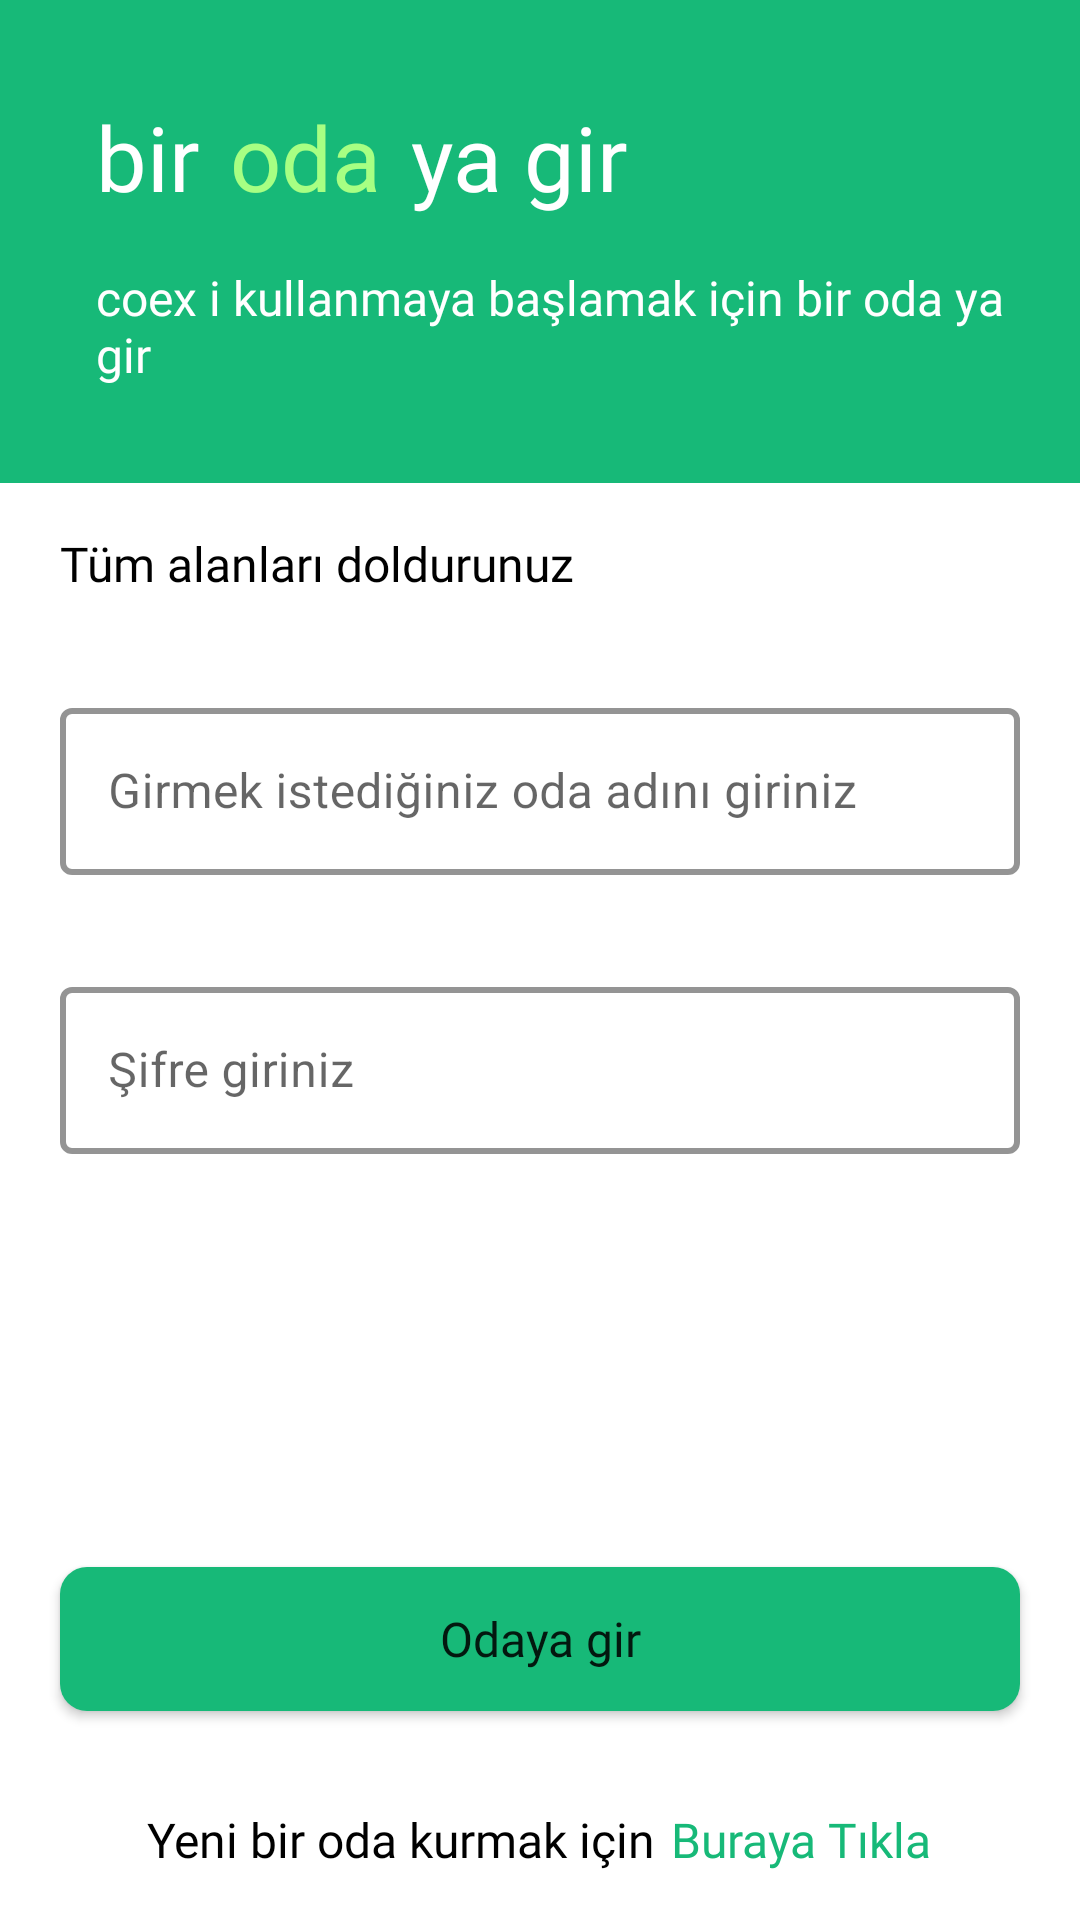

Write the Android layout XML for this screen, with the resource values it uses.
<!-- AndroidManifest.xml: application theme Theme.Coex -->
<!-- res/layout/fragment_join_room.xml -->
<?xml version="1.0" encoding="utf-8"?>
<androidx.constraintlayout.widget.ConstraintLayout xmlns:android="http://schemas.android.com/apk/res/android"
    xmlns:tools="http://schemas.android.com/tools"
    android:layout_width="match_parent"
    android:layout_height="match_parent"
    xmlns:app="http://schemas.android.com/apk/res-auto"
    tools:context=".ui.register.joinroom.JoinRoomFragment">

    <androidx.constraintlayout.widget.ConstraintLayout
        android:id="@+id/constraintLayout"
        android:layout_width="match_parent"
        android:layout_height="wrap_content"
        android:background="@color/green_dark"
        android:orientation="vertical"
        app:layout_constraintTop_toTopOf="parent">


        <TextView
            android:id="@+id/textView5"
            android:layout_width="wrap_content"
            android:layout_height="wrap_content"
            android:layout_marginStart="32dp"
            android:layout_marginTop="32dp"
            android:fontFamily="@font/quicksand_bold"
            android:text="@string/bir"
            android:textColor="@color/white"
            android:textSize="30sp"
            app:layout_constraintStart_toStartOf="parent"
            app:layout_constraintTop_toTopOf="parent" />

        <TextView
            android:id="@+id/textView"
            android:layout_width="wrap_content"
            android:layout_height="wrap_content"
            android:layout_marginStart="10dp"
            android:fontFamily="@font/quicksand_bold"
            android:text="@string/room"
            android:textColor="@color/green_light"
            android:textSize="30sp"
            app:layout_constraintStart_toEndOf="@+id/textView5"
            app:layout_constraintTop_toTopOf="@+id/textView5" />


        <TextView
            android:id="@+id/textView3"
            android:layout_width="wrap_content"
            android:layout_height="wrap_content"
            android:layout_marginStart="10dp"
            android:fontFamily="@font/quicksand_bold"
            android:text="@string/join_a"
            android:textColor="@color/white"
            android:textSize="30sp"
            app:layout_constraintStart_toEndOf="@+id/textView"
            app:layout_constraintTop_toTopOf="@+id/textView" />

        <TextView
            android:layout_width="match_parent"
            android:layout_height="wrap_content"
            android:layout_marginStart="32dp"
            android:layout_marginTop="16dp"
            android:layout_marginEnd="16dp"
            android:layout_marginBottom="32dp"
            android:fontFamily="@font/quicksand_bold"
            android:text="coex i kullanmaya başlamak için bir oda ya gir"
            android:textColor="@color/white"
            android:textSize="16sp"
            app:layout_constraintBottom_toBottomOf="parent"
            app:layout_constraintTop_toBottomOf="@+id/textView3"
            tools:layout_editor_absoluteX="32dp" />

    </androidx.constraintlayout.widget.ConstraintLayout>

    <TextView
        android:id="@+id/textView4"
        android:layout_width="match_parent"
        android:layout_height="wrap_content"
        android:layout_marginHorizontal="20dp"
        android:layout_marginTop="16dp"
        android:fontFamily="@font/quicksand_bold"
        android:text="@string/allInput"
        android:textColor="@color/black"
        android:textSize="16sp"
        app:layout_constraintTop_toBottomOf="@+id/constraintLayout" />

    <com.google.android.material.textfield.TextInputLayout
        android:id="@+id/outlinedTextField"
        style="@style/Widget.MaterialComponents.TextInputLayout.OutlinedBox"
        android:layout_width="match_parent"
        android:layout_height="wrap_content"
        android:layout_marginHorizontal="20dp"
        android:layout_marginTop="32dp"
        android:hint="@string/want_to_join_name"
        app:boxStrokeColor="@color/green_dark"
        app:boxStrokeWidth="2dp"
        app:layout_constraintTop_toBottomOf="@+id/textView4"
        tools:layout_editor_absoluteX="20dp">

        <com.google.android.material.textfield.TextInputEditText
            android:id="@+id/roomName"
            android:layout_width="match_parent"
            android:layout_height="wrap_content" />

    </com.google.android.material.textfield.TextInputLayout>

    <com.google.android.material.textfield.TextInputLayout
        android:id="@+id/outlinedTextField1"
        style="@style/Widget.MaterialComponents.TextInputLayout.OutlinedBox"
        android:layout_width="match_parent"
        android:layout_height="wrap_content"
        android:layout_marginHorizontal="20dp"
        android:layout_marginTop="32dp"
        android:hint="@string/input_password"
        app:boxStrokeColor="@color/green_dark"
        app:boxStrokeWidth="2dp"
        app:layout_constraintTop_toBottomOf="@+id/outlinedTextField"
        tools:layout_editor_absoluteX="20dp">

        <com.google.android.material.textfield.TextInputEditText
            android:id="@+id/password"
            android:layout_width="match_parent"
            android:layout_height="wrap_content"
            android:inputType="textPassword" />

    </com.google.android.material.textfield.TextInputLayout>



    <Button
        android:id="@+id/joinRoomBtn"
        android:layout_width="match_parent"
        android:layout_height="wrap_content"
        android:layout_marginHorizontal="20dp"
        android:layout_marginBottom="32dp"
        android:background="@drawable/button"
        android:fontFamily="@font/quicksand_bold"
        android:paddingVertical="12dp"
        android:text="@string/join_room_btn"
        android:textAllCaps="false"
        android:textSize="16sp"
        app:layout_constraintBottom_toTopOf="@+id/linearLayout"
        tools:layout_editor_absoluteX="20dp" />

    <LinearLayout
        android:id="@+id/linearLayout"
        android:layout_width="match_parent"
        android:layout_height="wrap_content"
        android:layout_marginHorizontal="20dp"
        android:layout_marginBottom="16dp"
        android:gravity="center"
        android:orientation="horizontal"
        app:layout_constraintBottom_toBottomOf="parent"
        tools:layout_editor_absoluteX="20dp">

        <TextView
            android:layout_width="wrap_content"
            android:layout_height="wrap_content"
            android:fontFamily="@font/quicksand_bold"
            android:text="@string/i_want_create_a_room"
            android:textColor="@color/black"
            android:textSize="16sp" />

        <TextView
            android:layout_marginStart="5dp"
            android:id="@+id/clickHereButton"
            android:layout_width="wrap_content"
            android:layout_height="wrap_content"
            android:fontFamily="@font/quicksand_bold"
            android:text="@string/click_here"
            android:textColor="@color/green_dark"
            android:textSize="16sp" />
    </LinearLayout>

    <ProgressBar
        android:id="@+id/progressBarSignUp"
        style="?android:attr/progressBarStyle"
        android:layout_width="wrap_content"
        android:layout_height="wrap_content"
        android:visibility="invisible"
        app:layout_constraintBottom_toBottomOf="parent"
        app:layout_constraintEnd_toEndOf="parent"
        app:layout_constraintHorizontal_bias="0.5"
        app:layout_constraintStart_toStartOf="parent"
        app:layout_constraintTop_toTopOf="parent" />

</androidx.constraintlayout.widget.ConstraintLayout>
<!-- resources referenced by this layout -->
<resources>
  <color name="black">#FF000000</color>
  <color name="green_dark">#17B978</color>
  <color name="green_light">#A7FF83</color>
  <color name="white">#FFFFFFFF</color>
  <!-- drawable button (drawable) -->
  <?xml version="1.0" encoding="utf-8"?>
  <selector xmlns:android="http://schemas.android.com/apk/res/android">
      <item android:state_pressed="false">
          <shape android:shape="rectangle">
              <solid android:color="@color/green_dark"/>
              <corners android:radius="9dp"/>
          </shape>
      </item>
      <item android:state_pressed="true">
          <shape android:shape="rectangle">
              <solid android:color="@color/green_light"/>
              <corners android:radius="9dp" />
          </shape>
      </item>
  </selector>
  <string name="allInput">Tüm alanları doldurunuz</string>
  <string name="bir">bir</string>
  <string name="click_here">Buraya Tıkla</string>
  <string name="i_want_create_a_room">Yeni bir oda kurmak için</string>
  <string name="input_password">Şifre giriniz</string>
  <string name="join_a">ya gir</string>
  <string name="join_room_btn">Odaya gir</string>
  <string name="room">oda</string>
  <string name="want_to_join_name">Girmek istediğiniz oda adını giriniz</string>
  <style name="Theme.Coex" parent="Theme.MaterialComponents.DayNight.NoActionBar">
          
          <item name="colorPrimary">@color/green_dark</item>
          <item name="colorPrimaryVariant">@color/green_light</item>
          <item name="colorOnPrimary">@color/white</item>
          
          <item name="colorSecondary">@color/green_dark</item>
          <item name="colorSecondaryVariant">@color/green_light</item>
          <item name="colorOnSecondary">@color/white</item>
          
          <item name="android:statusBarColor" tools:targetApi="l">?attr/colorPrimaryVariant</item>
          
      </style>
</resources>
